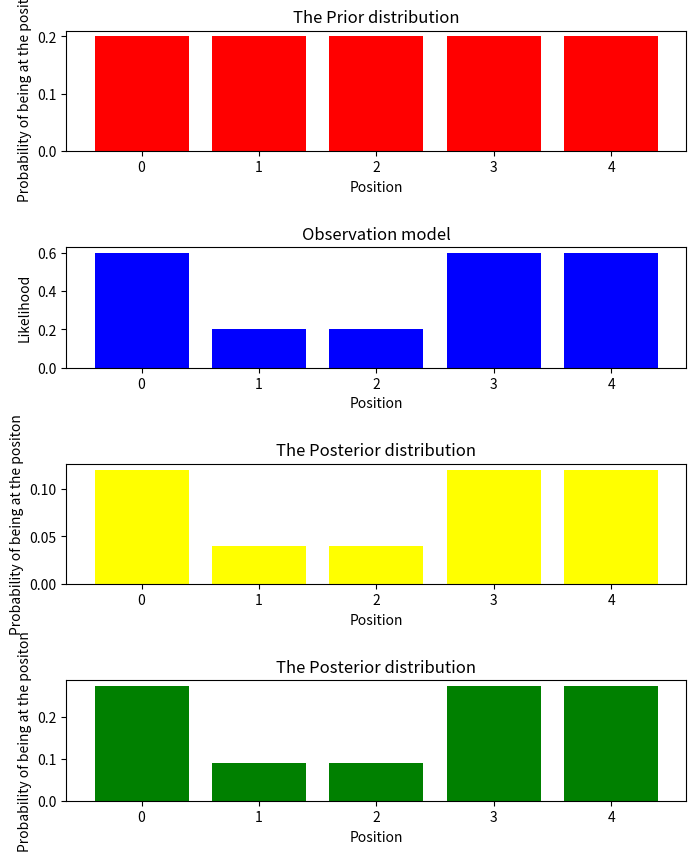

This figure's Python source:
#-------by HYH -------#
import numpy as np
import matplotlib.pyplot as plt
world=np.array(['green','red','red','green','green'])
p=np.array([0.2,0.2,0.2,0.2,0.2])
z='green'
pHit=0.6
pMiss=0.2
def plot_P2():
	plt.figure(figsize=(8,10), dpi=80)
	plt.subplot(411)
	plt.bar(x=(0,1,2,3,4),height=p,color='red')
	plt.xlabel('Position')
	plt.ylabel('Probability of being at the positon')
	plt.title('The Prior distribution')
	##
	plt.subplot(412)
	q=np.zeros(np.size(p))
	for i in range(len(p)):
		if z==world[i]:
			hit=1
		else:
			hit=0
		q[i]=hit*pHit+(1-hit)*pMiss
	plt.bar(x=(0,1,2,3,4),height=q,color='blue')
	plt.xlabel('Position')
	plt.ylabel('Likelihood')
	plt.title('Observation model')
	##
	plt.subplot(413)
	q=[p[i]*q[i] for i in range(len(p))]
	plt.bar(x=(0,1,2,3,4),height=q,color='yellow')
	plt.xlabel('Position')
	plt.ylabel('Probability of being at the positon')
	plt.title('The Posterior distribution')
	##
	plt.subplot(414)
	q=q/sum(q)
	plt.bar(x=(0,1,2,3,4),height=q,color='green')
	plt.xlabel('Position')
	plt.ylabel('Probability of being at the positon')
	plt.title('The Posterior distribution')
	plt.subplots_adjust(hspace=0.8)
	plt.show()
plot_P2()